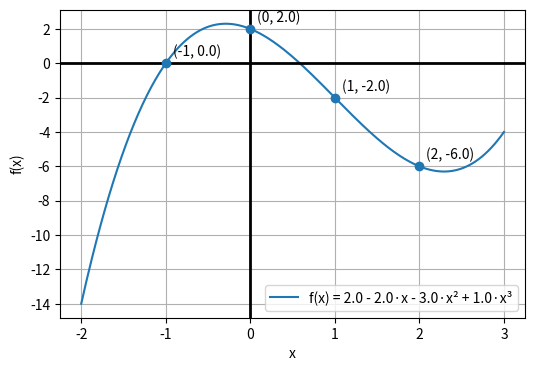

Write Python code to recreate this figure.
import numpy as np
import matplotlib.pyplot as plt
from itertools import combinations
import sympy as sp

# define polynomial
# coefficients for 1 - 2x - 3x^2 + x^3
poly = np.polynomial.Polynomial([2, -2, -3, 1])
print(poly)

# generate x range for smooth curve
x = np.linspace(-2, 3, 400)
y = poly(x)

# points to highlight
points_x = np.array([-1, 0, 1, 2])
points_y = poly(points_x)

# create plot
plt.figure(figsize=(6, 4))
plt.plot(x, y, label=f"f(x) = {poly}")
plt.scatter(points_x, points_y, zorder=5)

# annotate points
for px, py in zip(points_x, points_y):
    print(f"({px}, {py})", end=" ")
    plt.annotate(f"({px}, {py})", (px, py),
                 textcoords="offset points",
                 xytext=(5, 5))
print()

# labels and grid
plt.xlabel("x")
plt.ylabel("f(x)")
plt.axhline(y=0, linewidth=2, color='black')  # x-axis
plt.axvline(x=0, linewidth=2, color='black')  # y-axis
plt.grid(True)
plt.legend()

# save to png
plt.savefig("function_plot.png", dpi=300, bbox_inches="tight")

# First example
points_x = [-1, 0, 1, 2, 3, 4]
print([(x, int(poly(x))) for x in points_x])

print("=========================================")

# Print the combination of received code
# Note that we modify the points 
l = [(-1, 0), (0, 2), (1, -2), (2, 1), (3, -4), (4, 10)]
for p in combinations(l, 4):
    c0, c1, c2, c3 = sp.symbols('c0 c1 c2 c3')
    # 建立方程式
    eqs = [
        c0 + c1*p[i][0] + c2*p[i][0]**2 + c3*p[i][0]**3 - p[i][1]
        for i in range(4)
    ]
    sol = sp.solve(eqs, (c0, c1, c2, c3))
    print(f"{p} -> {sol}")

print("=========================================")

p = [(-1,2),(0,-2),(1,-3),(2,1)]
c0, c1, c2, c3 = sp.symbols('c0 c1 c2 c3')
eqs = [
    c0 + c1*p[i][0] + c2*p[i][0]**2 + c3*p[i][0]**3 - p[i][1]
    for i in range(4)
]
sol = sp.solve(eqs, (c0, c1, c2, c3))
print(f"{p} -> {sol}")
poly = np.polynomial.Polynomial([sol[c0], sol[c1], sol[c2], sol[c3]])
print(f"poly(3) = {poly(3)}")
print(f"poly(4) = {poly(4)}")

print("=========================================")

# multiply by x^2
nom = np.polynomial.Polynomial([0, 0, 2, -2, -3, 1])
denom = np.polynomial.Polynomial([2, -3, 1])

quatient = nom // denom
remainder = nom % denom
print(f"Quotient: {quatient}")
print(f"Remainder: {remainder}")
